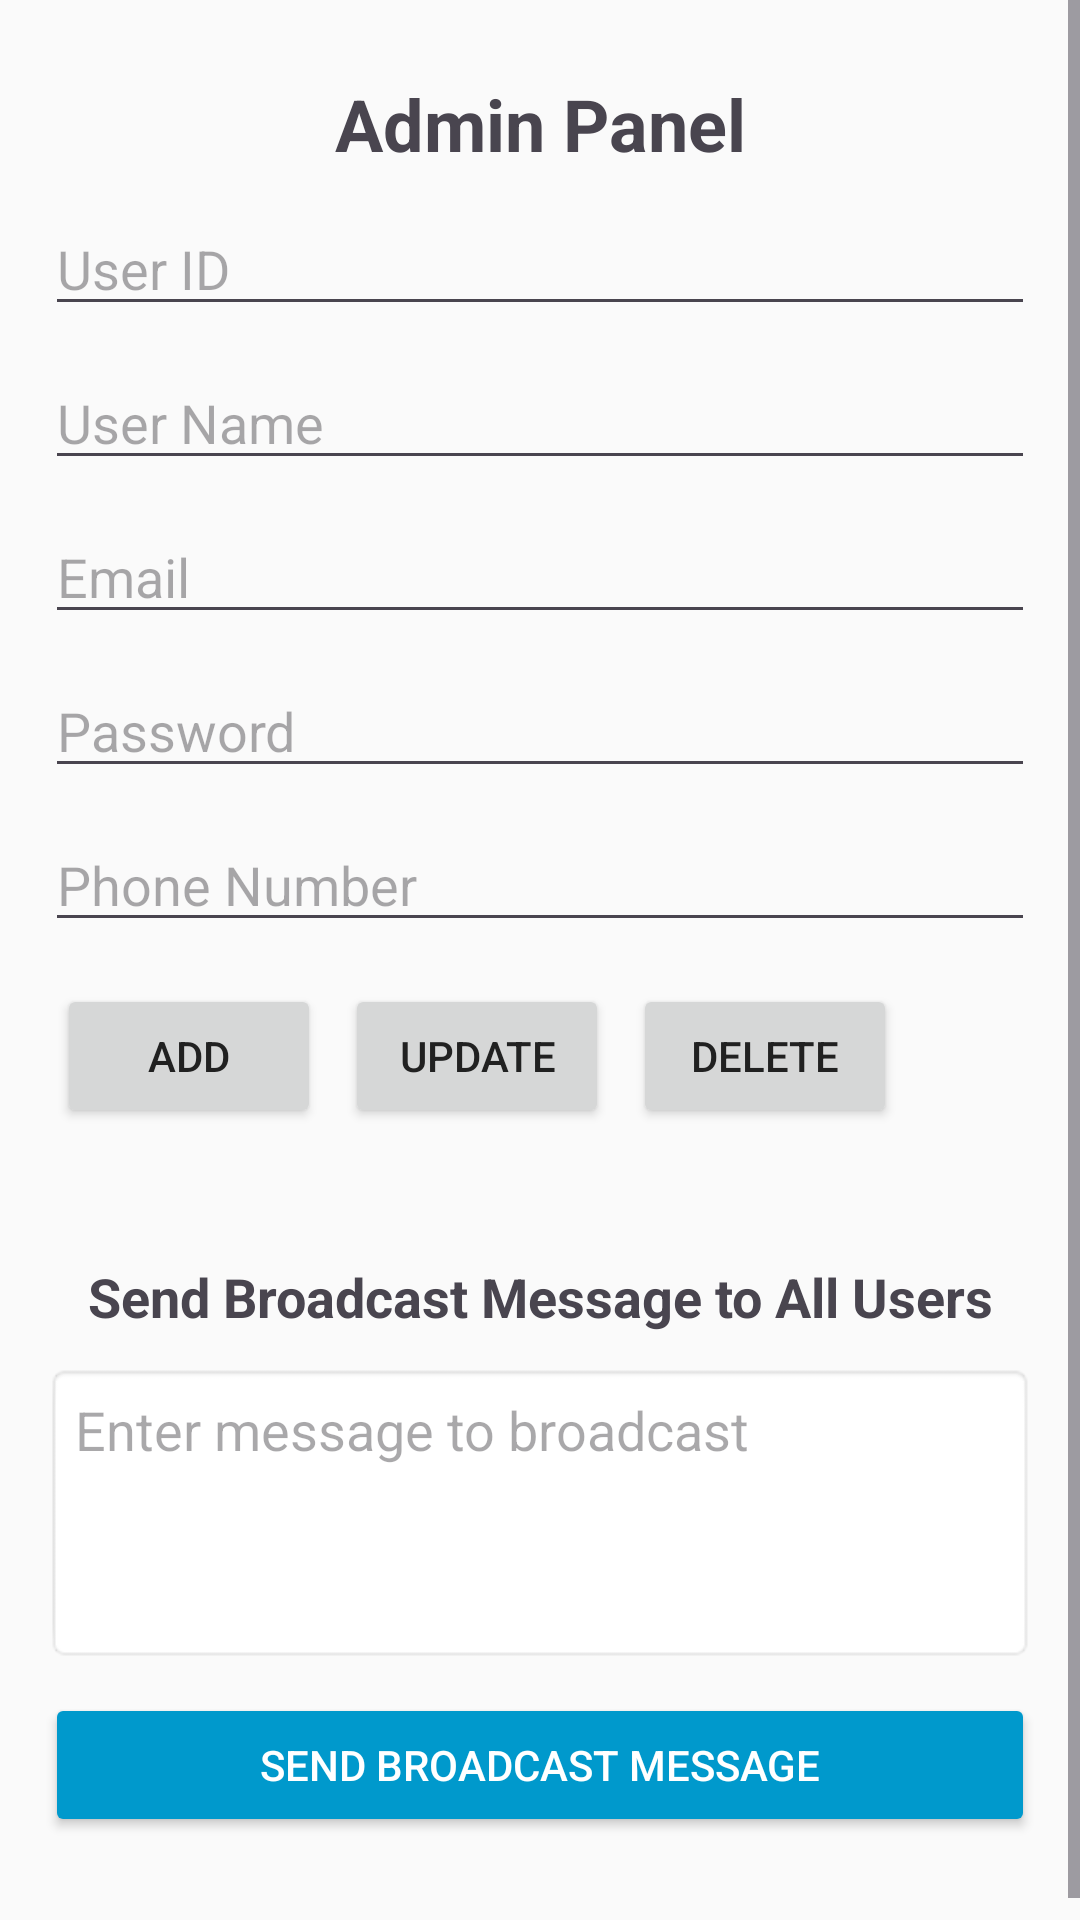

Produce the Android XML layout that renders to this screen, including the resource entries it uses.
<!-- AndroidManifest.xml: application theme Theme.Qualif -->
<!-- res/layout/activity_admin.xml -->
<?xml version="1.0" encoding="utf-8"?>
<ScrollView xmlns:android="http://schemas.android.com/apk/res/android"
    xmlns:app="http://schemas.android.com/apk/res-auto"
    xmlns:tools="http://schemas.android.com/tools"
    android:layout_width="match_parent"
    android:layout_height="match_parent"
    tools:context="AdminActivity">

    <LinearLayout
        android:layout_width="match_parent"
        android:layout_height="wrap_content"
        android:orientation="vertical"
        android:padding="15dp">

        <TextView
            android:layout_width="match_parent"
            android:layout_height="wrap_content"
            android:text="Admin Panel"
            android:textSize="24sp"
            android:textStyle="bold"
            android:gravity="center"
            android:padding="10dp" />

        <EditText
            android:id="@+id/et_user_id"
            android:layout_width="match_parent"
            android:layout_height="wrap_content"
            android:hint="User ID"
            android:inputType="number" />

        <Space
            android:layout_width="wrap_content"
            android:layout_height="10dp" />

        <EditText
            android:id="@+id/et_user_name"
            android:layout_width="match_parent"
            android:layout_height="wrap_content"
            android:hint="User Name"
            android:inputType="text" />

        <Space
            android:layout_width="wrap_content"
            android:layout_height="10dp" />

        <EditText
            android:id="@+id/et_user_email"
            android:layout_width="match_parent"
            android:layout_height="wrap_content"
            android:hint="Email"
            android:inputType="textEmailAddress" />

        <Space
            android:layout_width="wrap_content"
            android:layout_height="10dp" />

        <EditText
            android:id="@+id/et_user_password"
            android:layout_width="match_parent"
            android:layout_height="wrap_content"
            android:hint="Password"
            android:inputType="textPassword" />

        <Space
            android:layout_width="wrap_content"
            android:layout_height="10dp" />

        <EditText
            android:id="@+id/et_user_phone"
            android:layout_width="match_parent"
            android:layout_height="wrap_content"
            android:hint="Phone Number"
            android:inputType="phone" />

        <Space
            android:layout_width="wrap_content"
            android:layout_height="10dp" />

        <GridLayout
            android:layout_width="match_parent"
            android:layout_height="wrap_content"
            android:columnCount="3"
            android:rowCount="1"
            android:useDefaultMargins="true"
            android:orientation="horizontal">

            <Button
                android:id="@+id/btn_add_user"
                android:layout_width="wrap_content"
                android:layout_height="wrap_content"
                android:layout_row="0"
                android:layout_column="0"
                android:text="Add" />

            <Button
                android:id="@+id/btn_update_user"
                android:layout_width="wrap_content"
                android:layout_height="wrap_content"
                android:layout_row="0"
                android:layout_column="1"
                android:text="Update" />

            <Button
                android:id="@+id/btn_delete_user"
                android:layout_width="wrap_content"
                android:layout_height="wrap_content"
                android:layout_row="0"
                android:layout_column="2"
                android:text="Delete" />

        </GridLayout>

        <androidx.recyclerview.widget.RecyclerView
            android:id="@+id/rvUserList"
            android:layout_width="match_parent"
            android:layout_height="wrap_content"
            android:paddingTop="10dp"
            app:layoutManager="androidx.recyclerview.widget.LinearLayoutManager" />

        <Space
            android:layout_width="wrap_content"
            android:layout_height="20dp" />

        <TextView
            android:layout_width="match_parent"
            android:layout_height="wrap_content"
            android:text="Send Broadcast Message to All Users"
            android:textSize="18sp"
            android:textStyle="bold"
            android:gravity="center"
            android:padding="10dp" />

        <EditText
            android:id="@+id/et_broadcast_message"
            android:layout_width="match_parent"
            android:layout_height="wrap_content"
            android:hint="Enter message to broadcast"
            android:inputType="textMultiLine"
            android:minHeight="100dp"
            android:gravity="top"
            android:padding="10dp"
            android:background="@android:drawable/editbox_background" />

        <Space
            android:layout_width="wrap_content"
            android:layout_height="10dp" />

        <Button
            android:id="@+id/btn_send_broadcast"
            android:layout_width="match_parent"
            android:layout_height="wrap_content"
            android:text="Send Broadcast Message"
            android:backgroundTint="@android:color/holo_blue_dark"
            android:textColor="@android:color/white"
            android:padding="10dp"
            android:layout_marginBottom="20dp" />

    </LinearLayout>

</ScrollView>
<!-- resources referenced by this layout -->
<resources>
  <style name="Theme.Qualif" parent="Base.Theme.Qualif" />
  <style name="Base.Theme.Qualif" parent="Theme.Material3.DayNight.NoActionBar">
          <item name="colorPrimary">@color/primary</item>
          <item name="colorPrimaryVariant">@color/primary_dark</item>
          <item name="colorAccent">@color/accent</item>
          <item name="android:statusBarColor">@color/status_bar</item>
  
          <item name="android:colorBackground">@color/background</item>
          <item name="colorSurface">@color/surface</item>
  
          <item name="android:textColorPrimary">@color/text_primary</item>
  
          <item name="android:popupMenuStyle">@style/PopupMenuStyle</item>
  
      </style>
  <color name="primary">#6200EE</color>
  <color name="primary_dark">#3700B3</color>
  <color name="accent">#03DAC5</color>
  <color name="status_bar">#3700B3</color>
  <color name="background">#FAFAFA</color>
  <color name="surface">#FFFFFF</color>
  <color name="text_primary">#212121</color>
  <style name="PopupMenuStyle" parent="Widget.MaterialComponents.PopupMenu">
          <item name="android:popupBackground">#FFFFFF</item>
          <item name="android:textColorPrimary">#212121</item>
      </style>
</resources>
